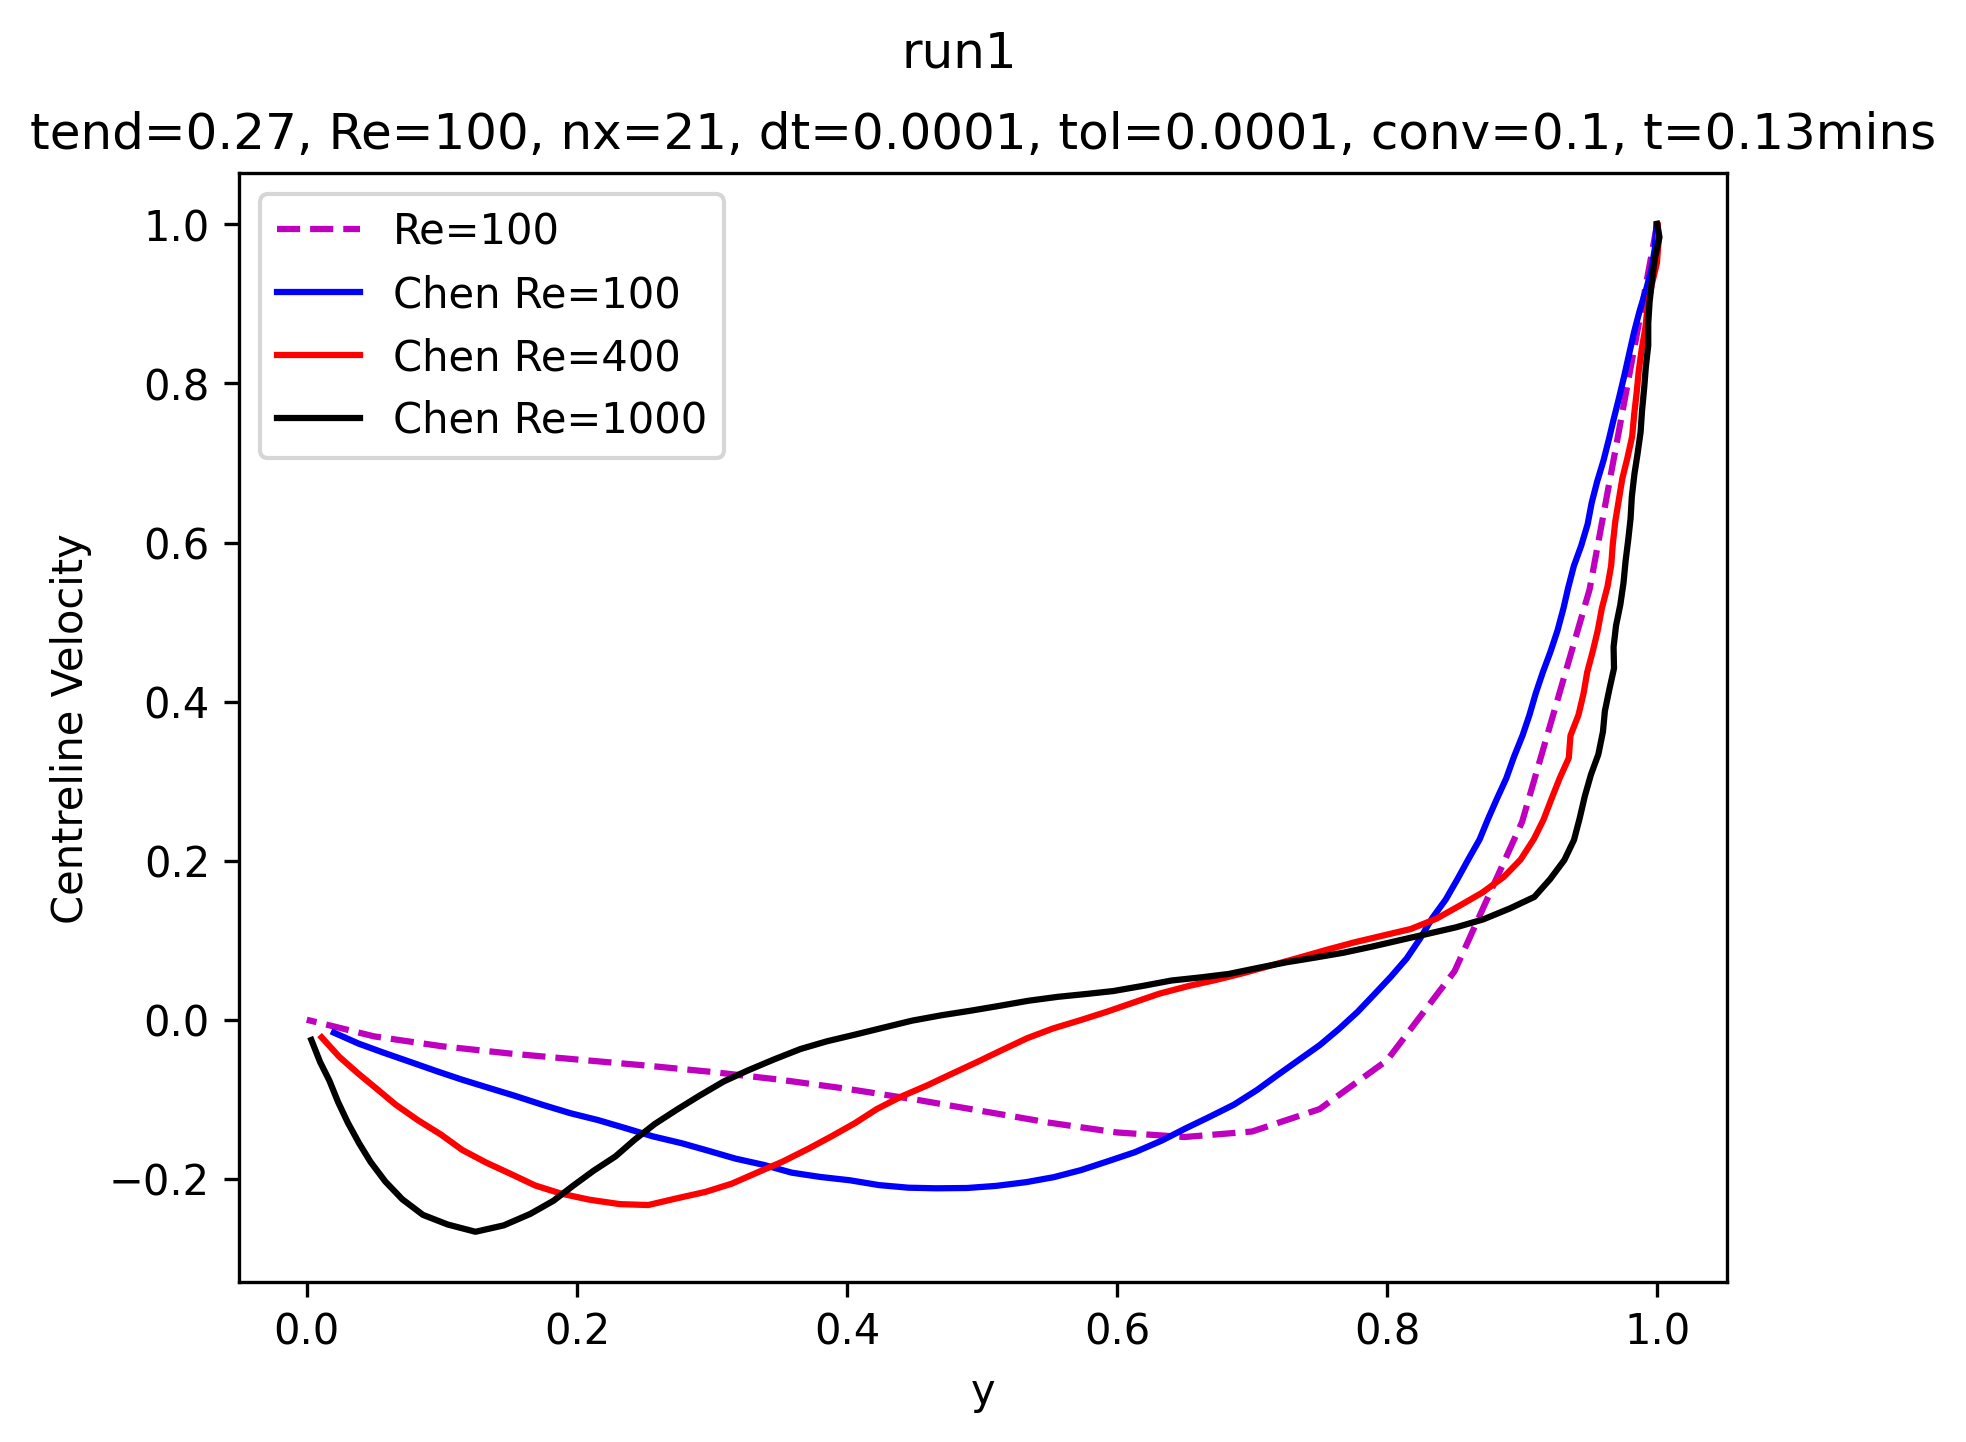

The file beside this chart, header and first rows:
y, u_centreline
1, 1
0.9, 0.5
0.9, 0.2
0.8, 0.06
0.8, -0.05
0.8, -0.1
0.7, -0.1
0.6, -0.1
0.6, -0.1
0.6, -0.1
0.5, -0.1
0.4, -0.1
0.4, -0.09
0.3, -0.08
0.3, -0.07
0.2, -0.06
0.2, -0.05
0.1, -0.04
0.1, -0.03
0.05, -0.02
0, 0
